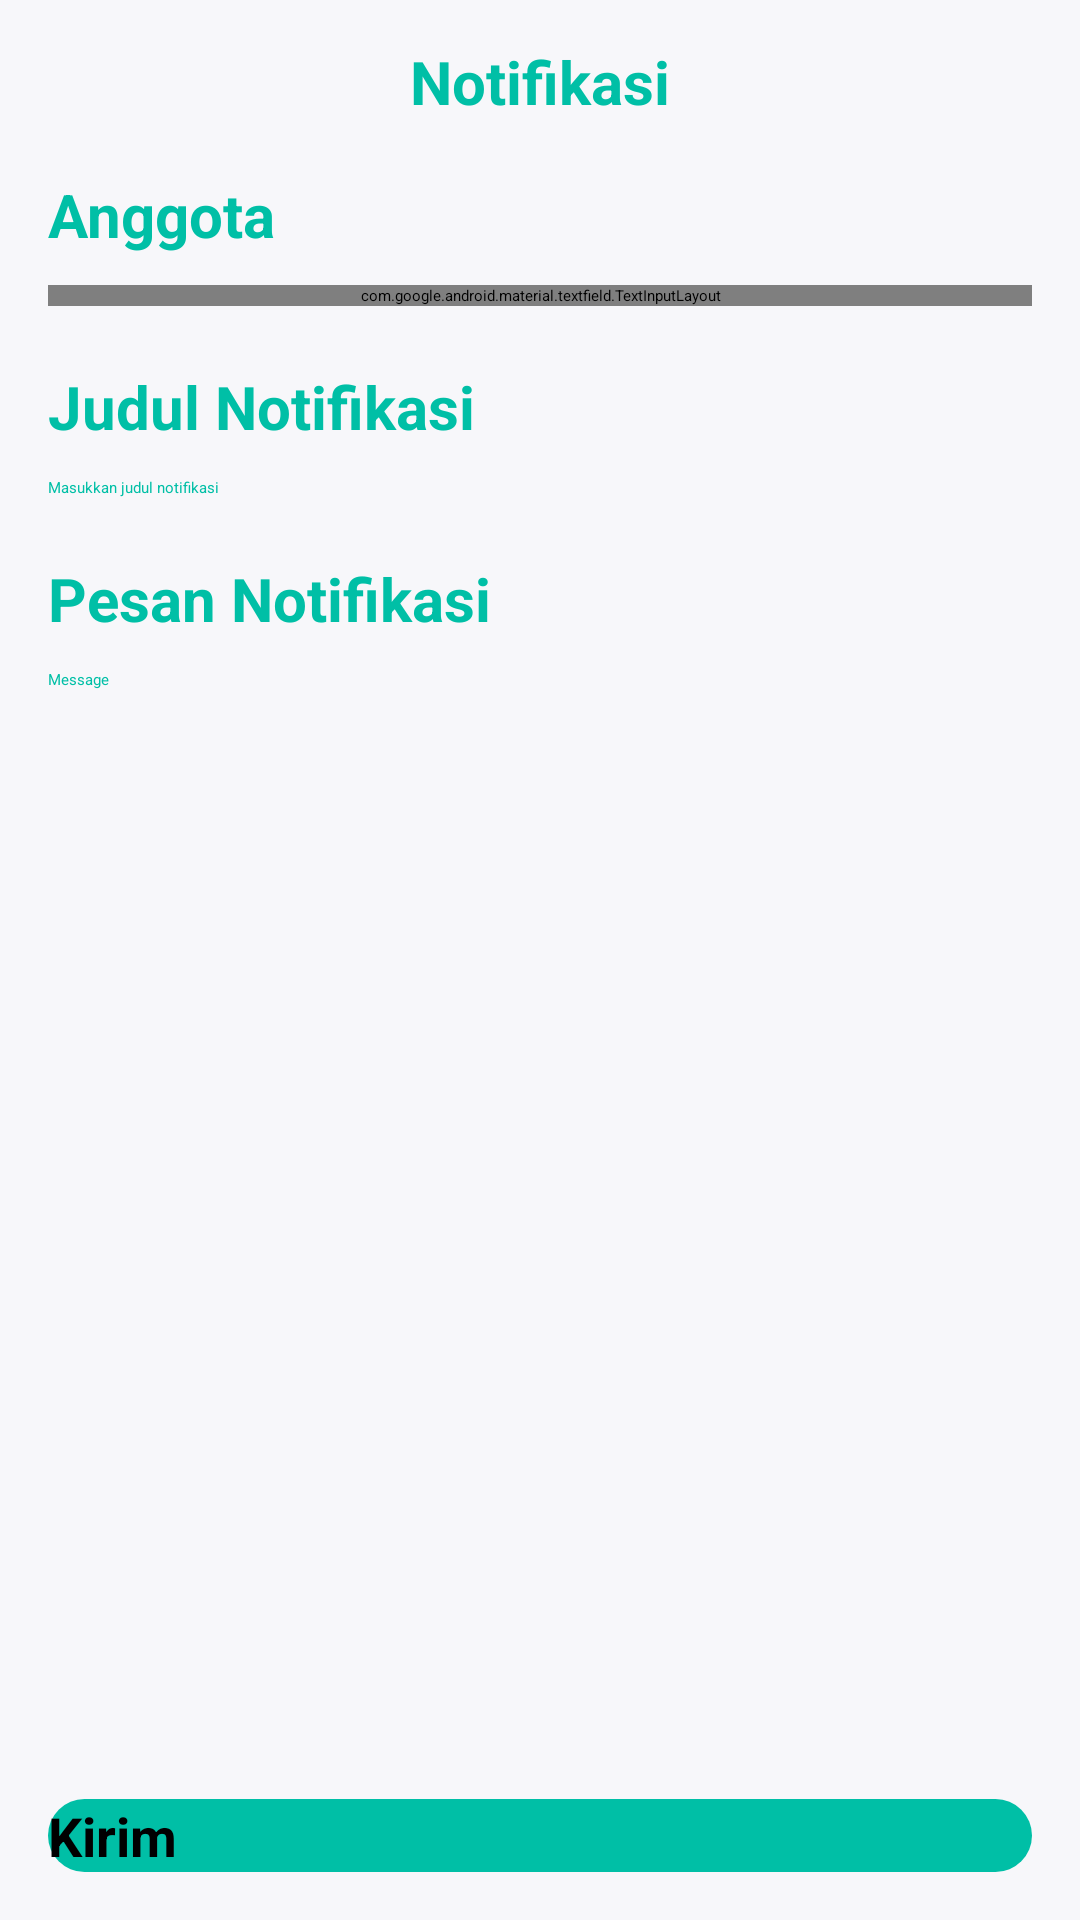

This screen was rendered from an Android layout file. Write that file and the resources it references.
<!-- AndroidManifest.xml: application theme Theme.BankSampahMliriprowo -->
<!-- res/layout/activity_notification_admin.xml -->
<?xml version="1.0" encoding="utf-8"?>
<androidx.constraintlayout.widget.ConstraintLayout xmlns:android="http://schemas.android.com/apk/res/android"
    xmlns:app="http://schemas.android.com/apk/res-auto"
    xmlns:tools="http://schemas.android.com/tools"
    android:layout_width="match_parent"
    android:layout_height="match_parent"
    android:background="@color/background"
    tools:context=".admin.NotificationAdminActivity">

    <TextView
        android:layout_width="match_parent"
        android:layout_height="wrap_content"
        android:text="@string/notifikasi"
        android:textColor="@color/primary"
        android:textSize="20sp"
        android:textStyle="bold"
        android:gravity="center"
        app:layout_constraintBottom_toBottomOf="@+id/backButton"
        app:layout_constraintEnd_toEndOf="parent"
        app:layout_constraintStart_toEndOf="@+id/backButton"
        app:layout_constraintTop_toTopOf="@+id/backButton" />

    <androidx.appcompat.widget.AppCompatImageView
        android:id="@+id/backButton"
        android:layout_width="22dp"
        android:layout_height="22dp"
        android:layout_marginStart="8dp"
        android:layout_marginTop="16dp"
        android:src="@drawable/ic_back"
        android:tint="@color/primary"
        app:layout_constraintStart_toStartOf="parent"
        app:layout_constraintTop_toTopOf="parent" />

    <TextView
        android:id="@+id/textUser"
        android:layout_width="match_parent"
        android:layout_height="wrap_content"
        android:layout_marginTop="20dp"
        android:layout_marginStart="16dp"
        android:text="@string/anggota"
        android:textColor="@color/primary"
        android:textSize="20sp"
        android:textStyle="bold"
        android:gravity="left"
        app:layout_constraintEnd_toEndOf="parent"
        app:layout_constraintStart_toEndOf="parent"
        app:layout_constraintTop_toBottomOf="@id/backButton" />

    <com.google.android.material.textfield.TextInputLayout
        android:id="@+id/userContainer"
        style="@style/Widget.MaterialComponents.TextInputLayout.OutlinedBox.ExposedDropdownMenu"
        android:layout_width="match_parent"
        android:layout_height="wrap_content"
        android:layout_marginStart="16dp"
        android:layout_marginTop="10dp"
        android:layout_marginEnd="16dp"
        app:layout_constraintEnd_toEndOf="parent"
        app:layout_constraintStart_toStartOf="parent"
        app:layout_constraintTop_toBottomOf="@id/textUser">

        <AutoCompleteTextView
            android:id="@+id/autoCompleteTextView"
            android:layout_width="match_parent"
            android:layout_height="wrap_content"
            android:layout_weight="1"
            android:inputType="none"
            android:text="@string/semua_anggota"/>

    </com.google.android.material.textfield.TextInputLayout>

    <TextView
        android:id="@+id/textTitle"
        android:layout_width="match_parent"
        android:layout_height="wrap_content"
        android:layout_marginTop="20dp"
        android:layout_marginStart="16dp"
        android:text="@string/judul_notifikasi"
        android:textColor="@color/primary"
        android:textSize="20sp"
        android:textStyle="bold"
        android:gravity="left"
        app:layout_constraintEnd_toEndOf="parent"
        app:layout_constraintStart_toEndOf="parent"
        app:layout_constraintTop_toBottomOf="@id/userContainer" />

    <EditText
        android:id="@+id/etTitle"
        android:layout_width="0dp"
        android:layout_height="wrap_content"
        android:layout_marginTop="10dp"
        android:layout_marginStart="16dp"
        android:layout_marginEnd="16dp"
        android:lines="1"
        android:hint="Masukkan judul notifikasi"
        android:textColor="@color/primary"
        android:inputType="text"
        app:layout_constraintTop_toBottomOf="@id/textTitle"
        app:layout_constraintStart_toStartOf="parent"
        app:layout_constraintEnd_toEndOf="parent"/>

    <TextView
        android:id="@+id/textMessage"
        android:layout_width="match_parent"
        android:layout_height="wrap_content"
        android:layout_marginTop="20dp"
        android:layout_marginStart="16dp"
        android:text="@string/pesan_notifikasi"
        android:textColor="@color/primary"
        android:textSize="20sp"
        android:textStyle="bold"
        android:gravity="left"
        app:layout_constraintEnd_toEndOf="parent"
        app:layout_constraintStart_toEndOf="parent"
        app:layout_constraintTop_toBottomOf="@id/etTitle" />


    <EditText
        android:id="@+id/etMessage"
        android:layout_width="0dp"
        android:layout_height="wrap_content"
        android:layout_marginTop="10dp"
        android:layout_marginStart="16dp"
        android:layout_marginEnd="16dp"
        android:lines="1"
        android:hint="@string/message"
        android:textColor="@color/primary"
        android:inputType="text"
        app:layout_constraintTop_toBottomOf="@id/textMessage"
        app:layout_constraintStart_toStartOf="parent"
        app:layout_constraintEnd_toEndOf="parent"/>

    <Button
        android:id="@+id/btnKirim"
        android:layout_width="0dp"
        android:layout_height="wrap_content"
        android:layout_marginTop="8dp"
        android:layout_marginEnd="16dp"
        android:layout_marginStart="16dp"
        android:layout_marginBottom="16dp"
        android:background="@drawable/rounded_border2"
        android:text="@string/kirim"
        android:textColor="@color/black"
        android:textStyle="bold"
        android:textSize="18sp"
        app:layout_constraintEnd_toEndOf="parent"
        app:layout_constraintStart_toStartOf="parent"
        app:layout_constraintBottom_toBottomOf="parent" />

</androidx.constraintlayout.widget.ConstraintLayout>
<!-- resources referenced by this layout -->
<resources>
  <color name="background">#F7F7FA</color>
  <color name="black">#000</color>
  <color name="primary">#00BFA6</color>
  <!-- drawable rounded_border2 (drawable) -->
  <?xml version="1.0" encoding="utf-8"?>
  <shape xmlns:android="http://schemas.android.com/apk/res/android">
  
      <solid
          android:color="@color/primary" />
      <corners android:radius="100dp" />
  
  </shape>
  <string name="anggota">Anggota</string>
  <string name="judul_notifikasi">Judul Notifikasi</string>
  <string name="kirim">Kirim</string>
  <string name="message">Message</string>
  <string name="notifikasi">Notifikasi</string>
  <string name="pesan_notifikasi">Pesan Notifikasi</string>
  <string name="semua_anggota">Semua Anggota</string>
  <style name="Theme.BankSampahMliriprowo" parent="Theme.MaterialComponents.DayNight.NoActionBar">
          <item name="colorPrimary">@color/primary</item>
          <item name="android:statusBarColor" tools:targetApi="l">@color/primary</item>
      </style>
</resources>
